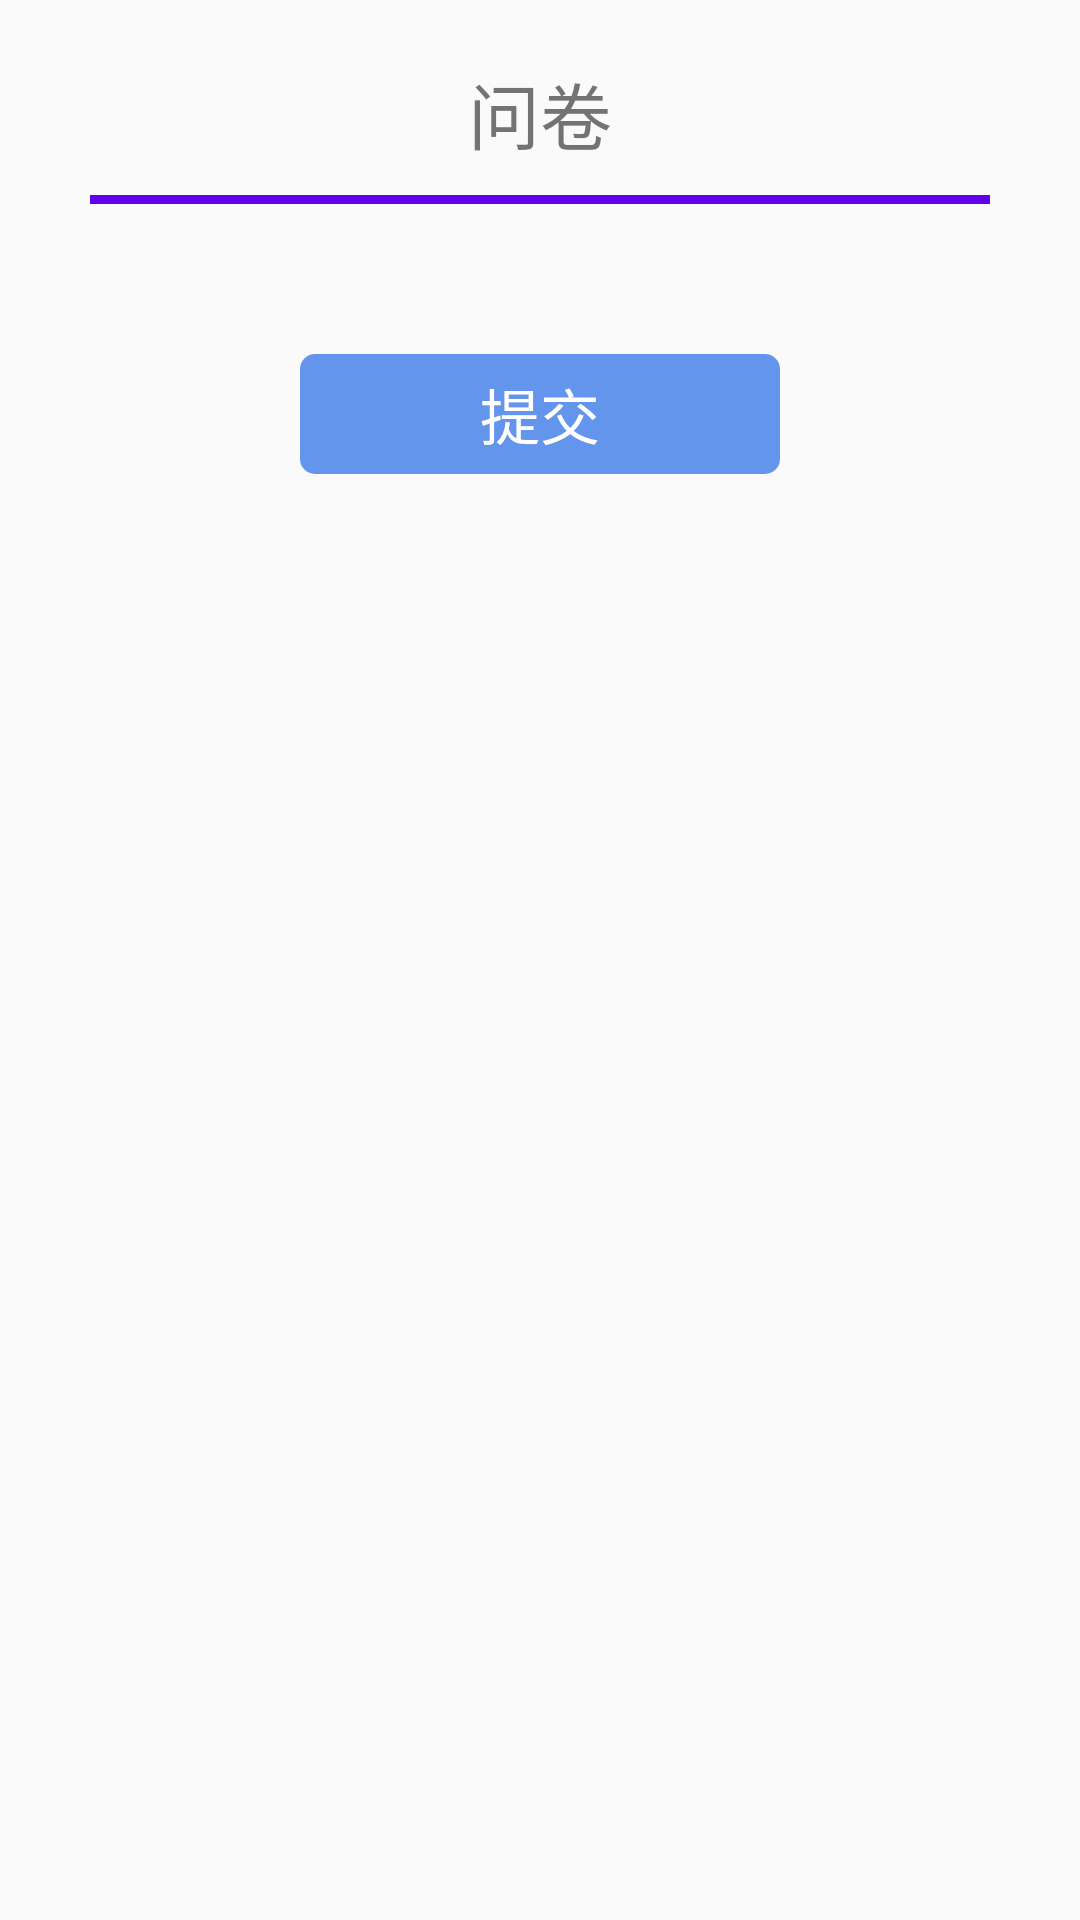

Produce the Android XML layout that renders to this screen, including the resource entries it uses.
<!-- AndroidManifest.xml: application theme AppTheme -->
<!-- res/layout/assist.xml -->
<?xml version="1.0" encoding="utf-8"?>
<ScrollView android:layout_width="match_parent"
    android:layout_height="wrap_content"
    android:layout_marginTop="20dp"
    xmlns:android="http://schemas.android.com/apk/res/android">
    <LinearLayout xmlns:android="http://schemas.android.com/apk/res/android"
        android:id="@+id/ll_assist_content"
        android:layout_width="match_parent"
        android:layout_height="wrap_content"
        android:paddingBottom="40dp"
        android:orientation="vertical">
        <TextView
            android:id="@+id/tv_assist_title"
            android:layout_width="match_parent"
            android:layout_height="wrap_content"
            android:layout_marginTop="20dp"
            android:textAlignment="center"
            android:text="@string/questionaire"
            android:textSize="24sp"/>
        <ImageView
            android:layout_width="300dp"
            android:layout_height="3dp"
            android:layout_marginTop="10dp"
            android:layout_gravity="center_horizontal"
            android:background="@color/colorPrimary"/>
        <LinearLayout
            android:id="@+id/ll_assist_item_list"
            android:layout_width="260dp"
            android:layout_height="wrap_content"
            android:layout_marginTop="10dp"
            android:layout_gravity="center_horizontal"
            android:orientation="vertical">
        </LinearLayout>
        <Button
            android:id="@+id/btn_submit"
            android:layout_width="160dp"
            android:layout_height="40dp"
            android:layout_gravity="center_horizontal"
            android:background="@drawable/ic_login"
            android:textColor="#FFFFFF"
            android:textAlignment="center"
            android:textSize="20sp"
            android:layout_marginTop="40dp"
            android:text="@string/submit"
            style="?android:attr/borderlessButtonStyle"/>
    </LinearLayout>
</ScrollView>
<!-- resources referenced by this layout -->
<resources>
  <!-- drawable ic_login (drawable) -->
  <?xml version="1.0" encoding="utf-8" ?>
  <shape xmlns:android="http://schemas.android.com/apk/res/android"
      android:shape="rectangle">
      
      <solid android:color="#6495ed" />
      
      <corners android:radius="5dip" />
  </shape>
  <string name="questionaire">问卷</string>
  <string name="submit">提交</string>
  <style name="AppTheme" parent="Theme.AppCompat.Light.NoActionBar">
          
          <item name="colorPrimary">@color/colorPrimary</item>
          <item name="colorPrimaryDark">@color/colorPrimaryDark</item>
          <item name="colorAccent">@color/colorAccent</item>
          <item name="android:windowAnimationStyle">@style/AnimationActivity</item>
      </style>
  <style name="AnimationActivity" parent="@android:style/Theme.Light.NoTitleBar">
          <item name="android:activityOpenEnterAnimation">@android:anim/fade_in</item>
          <item name="android:activityOpenExitAnimation">@android:anim/fade_out</item>
          <item name="android:activityCloseEnterAnimation">@android:anim/fade_in</item>
          <item name="android:activityCloseExitAnimation">@android:anim/fade_out</item>
      </style>
  <!-- not gathered from this repository: default colours our renderer supplied (Android Studio template values) -->
  <color name="colorPrimary">#FF6200EE</color>
  <color name="colorPrimaryDark">#FF3700B3</color>
  <color name="colorAccent">#FF03DAC5</color>
</resources>
